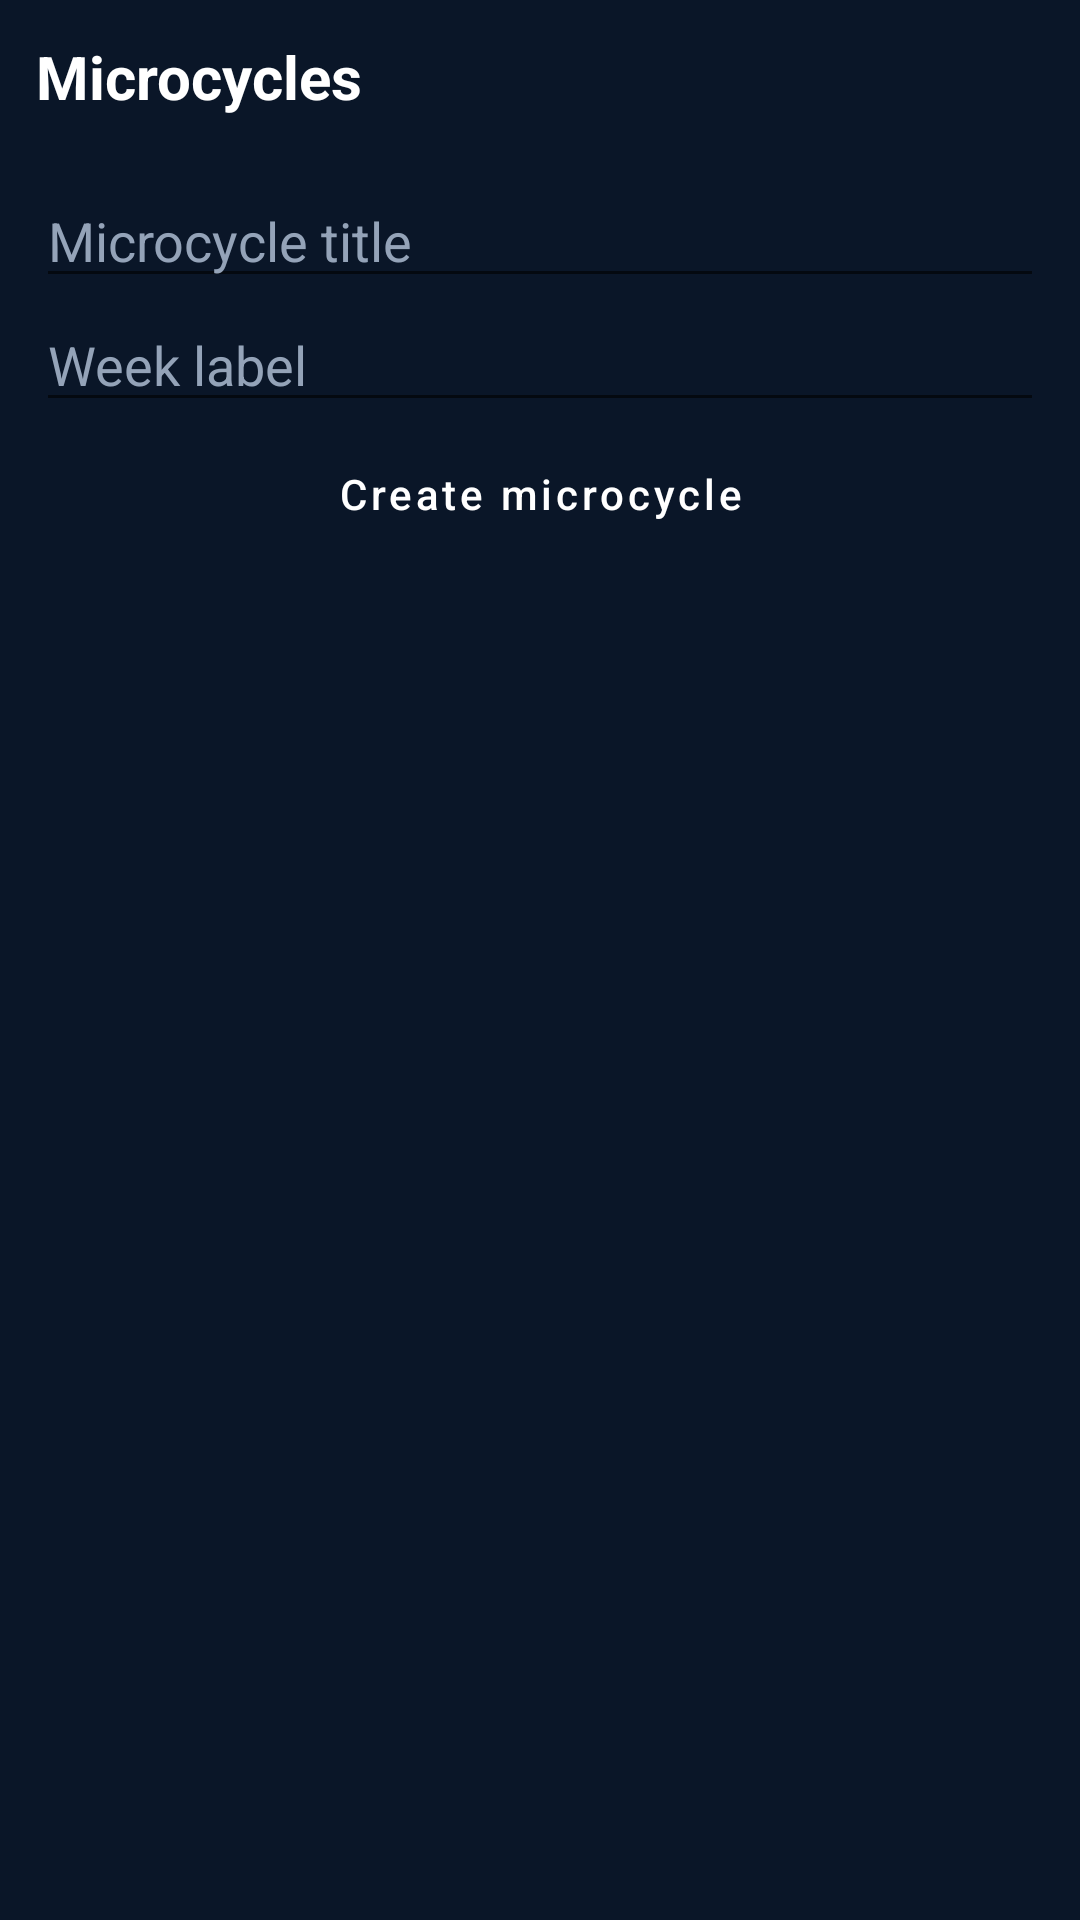

Android layout source for this screen:
<!-- AndroidManifest.xml: application theme Theme.SynqCoach -->
<!-- res/layout/fragment_training.xml -->
<?xml version="1.0" encoding="utf-8"?>
<ScrollView xmlns:android="http://schemas.android.com/apk/res/android"
    android:layout_width="match_parent"
    android:layout_height="match_parent"
    android:background="#0A1628">

    <LinearLayout
        android:layout_width="match_parent"
        android:layout_height="wrap_content"
        android:orientation="vertical"
        android:padding="12dp">

        <TextView android:layout_width="wrap_content" android:layout_height="wrap_content" android:text="@string/training_title" android:textColor="#FFF" android:textSize="20sp" android:textStyle="bold" />
        <TextView android:id="@+id/training_hint" android:layout_width="wrap_content" android:layout_height="wrap_content" android:textColor="#94A3B8" />

        <EditText android:id="@+id/input_micro_title" android:layout_width="match_parent" android:layout_height="wrap_content" android:hint="@string/micro_title" android:textColor="#FFF" android:textColorHint="#94A3B8" />
        <EditText android:id="@+id/input_micro_week" android:layout_width="match_parent" android:layout_height="wrap_content" android:hint="@string/micro_week" android:textColor="#FFF" android:textColorHint="#94A3B8" />
        <Button android:id="@+id/btn_create_microcycle" style="@style/Widget.Synq.Button" android:layout_width="match_parent" android:layout_height="wrap_content" android:text="@string/micro_create" />

        <androidx.recyclerview.widget.RecyclerView android:id="@+id/microcycle_list" android:layout_width="match_parent" android:layout_height="wrap_content" />
    </LinearLayout>
</ScrollView>
<!-- resources referenced by this layout -->
<resources>
  <string name="micro_create">Create microcycle</string>
  <string name="micro_title">Microcycle title</string>
  <string name="micro_week">Week label</string>
  <string name="training_title">Microcycles</string>
  <style name="Widget.Synq.Button" parent="Widget.MaterialComponents.Button">
          <item name="android:textColor">@color/synq_on_primary</item>
          <item name="backgroundTint">@color/synq_primary</item>
          <item name="android:textAllCaps">false</item>
      </style>
  <style name="Theme.SynqCoach" parent="Theme.MaterialComponents.DayNight.NoActionBar">
          <item name="colorPrimary">@color/synq_primary</item>
          <item name="colorPrimaryVariant">@color/synq_primary_dark</item>
          <item name="colorOnPrimary">@color/synq_on_primary</item>
          <item name="android:statusBarColor">@color/synq_bg</item>
          <item name="android:navigationBarColor">@color/synq_surface</item>
          <item name="android:windowBackground">@color/synq_bg</item>
      </style>
  <color name="synq_on_primary">#FFFFFF</color>
  <color name="synq_primary">#22C55E</color>
  <color name="synq_primary_dark">#16A34A</color>
  <color name="synq_bg">#0A1628</color>
  <color name="synq_surface">#132337</color>
</resources>
